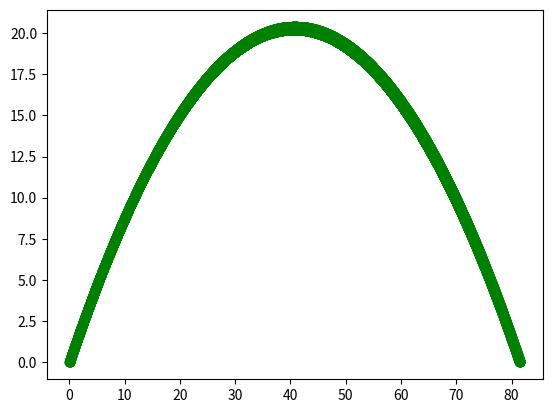

This chart was generated by the following Python code:
# -*- coding: utf-8 -*-
"""
Created on Thu Sep 06 13:06:47 2018

@author: jessi
"""
#In this problem we are coding simple projectile motion
#All we want to know is how far the projectile flies before it hits the ground

import numpy as np
import matplotlib.pyplot as plt

x = 0 #initial horizontal position in meters
y = 0 #initial vertical position in meters
vx = 20 #initial velocity in the x direction in m/s
vy = 20 #initial y velocity in the x direction in m/s
g = -9.81 #acceleration due to gravity in m/s**2
t = 0 #initial time in seconds
dt = 0.001 #time increment to change by
xlist =[x] #list of x values including initial position
ylist = [y] #list of y values including initial position

while y > 0 or t == 0:
    x += vx * dt #new x
    y += vy * dt #new y
    xlist.append(x) #new list for x
    ylist.append(y) #new list for y
    vy += g * dt #new velocity value in y direction
    t += dt #changing time value

    
print('Distance', x)
plt.plot(xlist,ylist,'go')

#In this problem we are coding projectile motion with air resistance

x = 0 #initial horizontal position in meters
y = 0 #initial vertical position in meters
vx = 20 #initial velocity in the x direction in m/s
vy = 20 #initial y velocity in the x direction in m/s
g = -9.81 #acceleration due to gravity in m/s**2
t = 0 #initial time in seconds
dt = 0.001 #time increment to change by
xlist =[x] #list of x values including initial position
ylist = [y] #list of y values including initial position

while y > 0 or t == 0:
    m = 5 #mass in kilograms
    theta = (50*np.pi)/180
    x += vx * dt #new x
    y += vy * dt #new y
    xlist.append(x) #new list for x
    ylist.append(y) #new list for y
    t += dt #changing time value
    v = (vx**2 + vy**2)**0.5 #total velocity in m/s
    Fdrag = m*(-0.00004*(v**2))
    Fx = Fdrag*np.cos(theta)
    Fy = Fdrag*np.sin(theta)
    vy += (g * dt) + (Fy * dt)
    vx += -Fx * dt
    
print('Distance', x)
plt.plot(xlist,ylist,'go')

#Here, air resistance changes with altitude

m = 5 #mass in kilograms
x = 0 #initial horizontal position in meters
y = 0 #initial vertical position in meters
vx = 20 #initial velocity in the x direction in m/s
vy = 20 #initial y velocity in the x direction in m/s
g = -9.81 #acceleration due to gravity in m/s**2
t = 0 #initial time in seconds
dt = 0.001 #time increment to change by
xlist =[x] #list of x values including initial position
ylist = [y] #list of y values including initial position

while y > 0 or t == 0:
    theta = (50*np.pi)/180
    x += vx * dt #new x
    y += vy * dt #new y
    h = y #altitude with respect to the sea level in meters
    xlist.append(x) #new list for x
    ylist.append(y) #new list for y
    t += dt #changing time value
    v = (vx**2 + vy**2)**0.5 #total velocity in m/s
    Fdrag = (m*(-0.00004*(v**2)))*((1-((2.2*(10**-5))*h))**2.5)
    Fx = Fdrag*np.cos(theta)
    Fy = Fdrag*np.sin(theta) 
    vy += (g * dt) + (Fy * dt)
    vx += -Fx * dt
    
print('Distance', x)
plt.plot(xlist,ylist,'go')

#For this problem, altitude is dropping and so is air resistance
#We need to account for the change in gravity as altitude changes

m = 5 #mass of projectile in kilograms
M = 5.974*(10**24) #mass of the Earth in kilograms
G = -6.674*(10**-11) #gravitational constant
r = 6.374*(10**6) #radius of the earth in meters
x = 0 #initial horizontal position in meters
y = 0 #initial vertical position in meters
vx = 200 #initial velocity in the x direction in m/s
vy = 200 #initial y velocity in the x direction in m/s
g = -9.81 #acceleration due to gravity in m/s**2
t = 0 #initial time in seconds
dt = 0.001 #time increment to change by
xlist =[x] #list of x values including initial position
ylist = [y] #list of y values including initial position

while y > 0 or t == 0:
    theta = (np.arctan(vy/vx))*np.pi/180
    x += vx * dt #new x
    y += vy * dt #new y
    h = y #altitude with respect to the sea level in meters
    xlist.append(x) #new list for x
    ylist.append(y) #new list for y
    t += dt #changing time value
    v = (vx**2 + vy**2)**0.5 #total velocity in m/s
    Fdrag = (m*(-0.00004*(v**2)))*((1-((2.2*(10**-5))*h))**2.5) #drag force
    Fx = Fdrag*np.cos(theta) #Force in the x direction
    Fy = Fdrag*np.sin(theta) + ((G*m*M)/((y+r)**2)) #force in the y direction
    vy += (g * dt) + (Fy * dt) #new y velocity
    vx += -Fx * dt #new x velocity
    
def projectile(v, theta):  #Here we are trying to hit a target from a ship
    xtarget = 800 #x range in meters
    ytarget = 0 #y range in meters
    def canon_range(v0,theta): #This is the range of the canon, dependent on velocity and angle
        x, y = projectile(v0,theta,True,False) #Values for x and y
        return np.max(x) #maximum value of x:  the position of the target
        v0 = 10 #initial velocity
        dv0 = 10 #initial velocity derivative
        Nsteps = 100 #Steps for our graph
        theta = np.linspace(0,90,Nsteps) #range of angles
        x_range = np.zeros(Nsteps) #range for x
        target_missed = True #If the canon misses the target
        while target_missed:
            v0 += dv0
        for i in range(Nsteps):
            x_range[i] = canon_range(v0,theta[i]) #Range of x values if the canon misses the target
        if xtarget > np.min(x_range) and xtarget < np.max(x_range):
             target_missed = False #Canon hits the target
        idx = (np.abs(x_range - xtarget)).argmin()
        print('velocity is:', v0) #velocity value for success
        print('angle is:', theta[idx]) #angle value for success

        [x,y] = projectile(v0, theta[idx]) #defining x and y
        plt.plot(x,y)
        plt.plot(xtarget, ytarget, '*',markersize=16) #plot to show that the canon hit the target

